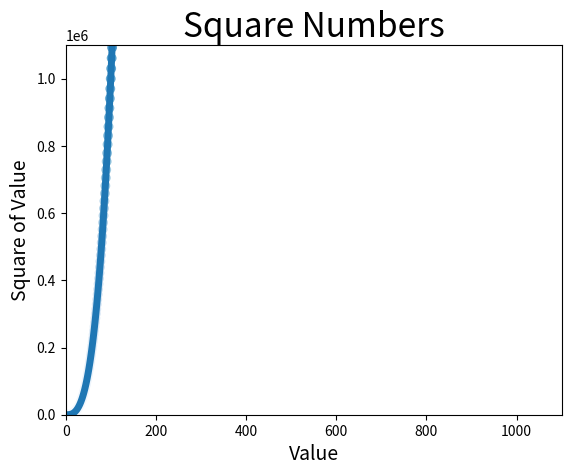

Reproduce this figure in Python.
import matplotlib.pyplot as plt

x_values = list(range(1, 126))
y_values = [x**3 for x in x_values]
plt.plot(x_values, y_values, linewidth=5)

# set chart title and label axes
plt.scatter(x_values, y_values, c=y_values,
            cmap=plt.cm.Blues, edgecolor='none', s=50)
plt.title("Square Numbers", fontsize=24)
plt.xlabel("Value", fontsize=14)
plt.ylabel("Square of Value", fontsize=14)

# set size of tick labels
plt.axis([0, 1100, 0, 1100000])
#plt.savefig('squares_plot.png', bbox_inches='tight')
plt.show()
